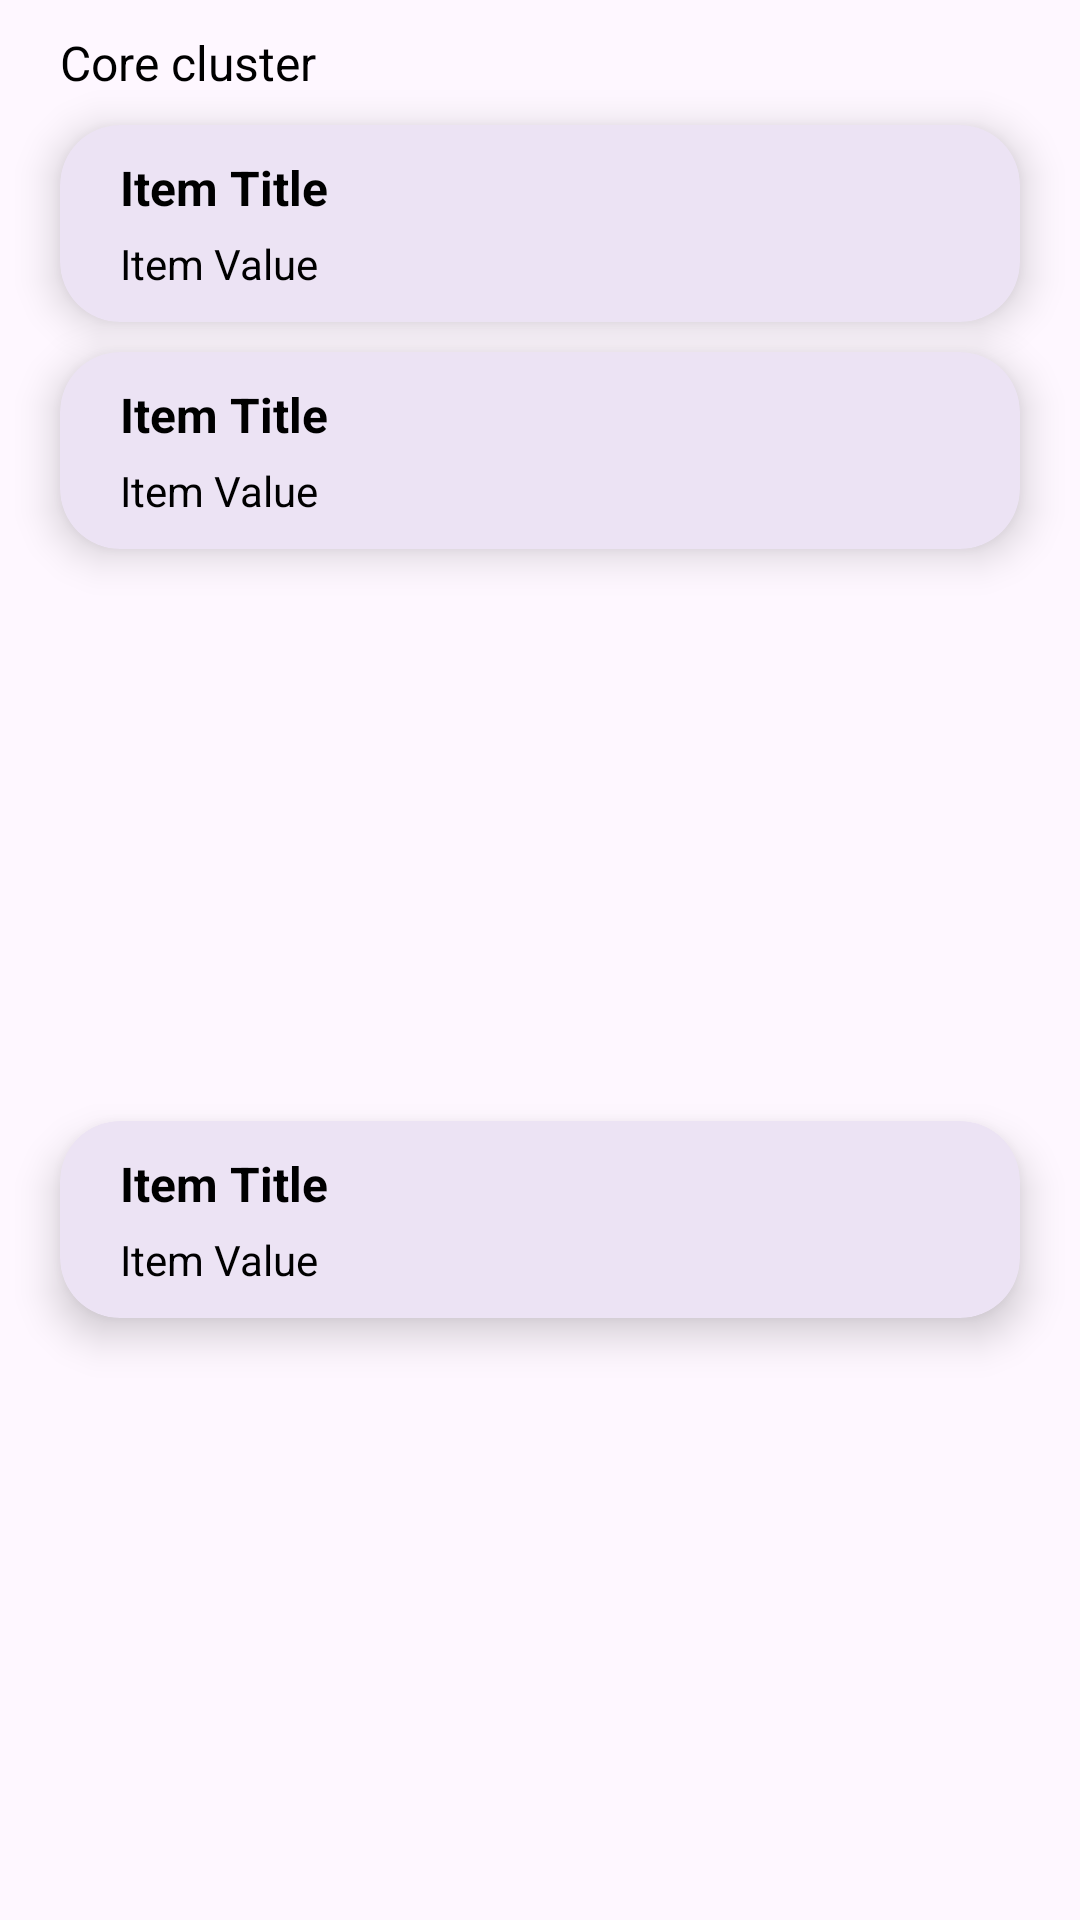

Reconstruct the res/layout file that produces this screen, plus the resources it refers to.
<!-- AndroidManifest.xml: application theme Theme.PerfProfiler -->
<!-- res/layout/cluster_item.xml -->
<?xml version="1.0" encoding="utf-8"?>
<androidx.constraintlayout.widget.ConstraintLayout xmlns:android="http://schemas.android.com/apk/res/android"
    android:layout_width="match_parent"
    android:layout_height="wrap_content"
    xmlns:app="http://schemas.android.com/apk/res-auto">

    <TextView
        android:id="@+id/tvCoreCluster"
        android:layout_width="wrap_content"
        android:layout_height="wrap_content"
        android:layout_marginHorizontal="20dp"
        android:layout_marginTop="10dp"
        android:text="@string/core_cluster"
        android:textSize="16sp"
        app:layout_constraintStart_toStartOf="parent"
        app:layout_constraintTop_toTopOf="parent" />

    <com.google.android.material.card.MaterialCardView
        android:id="@+id/materialCardView"
        android:layout_width="match_parent"
        android:layout_height="wrap_content"
        android:layout_marginHorizontal="20dp"
        android:layout_marginTop="10dp"
        android:padding="20dp"
        app:cardCornerRadius="20dp"
        app:cardElevation="8dp"
        app:layout_constraintEnd_toEndOf="parent"
        app:layout_constraintStart_toStartOf="parent"
        app:layout_constraintTop_toBottomOf="@+id/tvCoreCluster"
        app:strokeWidth="0dp">

        <include
            android:id="@+id/clusterFreqMax"
            layout="@layout/item_freq"
            app:layout_constraintBottom_toBottomOf="parent" />
    </com.google.android.material.card.MaterialCardView>

    <com.google.android.material.card.MaterialCardView
        android:id="@+id/materialCardView2"
        android:layout_width="match_parent"
        android:layout_height="wrap_content"
        android:layout_marginHorizontal="20dp"
        android:layout_marginTop="10dp"
        android:padding="20dp"
        app:cardCornerRadius="20dp"
        app:cardElevation="8dp"
        app:layout_constraintEnd_toEndOf="parent"
        app:layout_constraintStart_toStartOf="parent"
        app:layout_constraintTop_toBottomOf="@+id/materialCardView"
        app:strokeWidth="0dp">

        <include
            android:id="@+id/clusterFreqMin"
            layout="@layout/item_freq"
            app:layout_constraintBottom_toBottomOf="parent" />
    </com.google.android.material.card.MaterialCardView>

    <com.google.android.material.card.MaterialCardView
        android:id="@+id/materialCardView3"
        android:layout_width="match_parent"
        android:layout_height="wrap_content"
        android:layout_marginHorizontal="20dp"
        android:layout_marginTop="10dp"
        android:layout_marginBottom="20dp"
        android:padding="20dp"
        app:cardCornerRadius="20dp"
        app:cardElevation="8dp"
        app:layout_constraintBottom_toBottomOf="parent"
        app:layout_constraintEnd_toEndOf="parent"
        app:layout_constraintStart_toStartOf="parent"
        app:layout_constraintTop_toBottomOf="@+id/materialCardView2"
        app:strokeWidth="0dp">

        <include
            android:id="@+id/clusterGov"
            layout="@layout/item_freq"
            app:layout_constraintBottom_toBottomOf="parent" />
    </com.google.android.material.card.MaterialCardView>
</androidx.constraintlayout.widget.ConstraintLayout>
<!-- res/layout/item_freq.xml (included above) -->
<?xml version="1.0" encoding="utf-8"?>
<androidx.constraintlayout.widget.ConstraintLayout xmlns:android="http://schemas.android.com/apk/res/android"
    xmlns:app="http://schemas.android.com/apk/res-auto"
    android:layout_width="match_parent"
    android:layout_height="wrap_content"
    android:paddingHorizontal="20dp"
    android:paddingVertical="10dp">

    <View
        android:id="@+id/clickMask"
        android:layout_width="0dp"
        android:layout_height="0dp"
        android:layout_marginStart="-20dp"
        android:layout_marginEnd="-20dp"
        android:layout_marginTop="-10dp"
        android:layout_marginBottom="-10dp"
        android:focusable="true"
        android:clickable="true"
        android:background="?attr/selectableItemBackgroundBorderless"
        android:elevation="8dp"
        app:layout_constraintBottom_toBottomOf="parent"
        app:layout_constraintEnd_toEndOf="parent"
        app:layout_constraintStart_toStartOf="parent"
        app:layout_constraintTop_toTopOf="parent" />

    <TextView
        android:id="@+id/tvItemTitle"
        android:layout_width="wrap_content"
        android:layout_height="wrap_content"
        android:text="@string/item_title"
        android:textStyle="bold"
        android:textSize="16sp"
        app:layout_constraintStart_toStartOf="parent"
        app:layout_constraintTop_toTopOf="parent" />

    <TextView
        android:id="@+id/tvItemValue"
        android:layout_width="wrap_content"
        android:layout_height="wrap_content"
        android:layout_marginTop="5dp"
        android:text="@string/item_value"
        app:layout_constraintStart_toStartOf="parent"
        app:layout_constraintTop_toBottomOf="@+id/tvItemTitle" />
</androidx.constraintlayout.widget.ConstraintLayout>
<!-- resources referenced by this layout -->
<resources>
  <string name="core_cluster">Core cluster</string>
  <string name="item_title">Item Title</string>
  <string name="item_value">Item Value</string>
  <style name="Theme.PerfProfiler" parent="Base.Theme.PerfProfiler" />
  <style name="Base.Theme.PerfProfiler" parent="Theme.Material3.DayNight.NoActionBar">
          
          
          <item name="android:textColor">#000000</item>
      </style>
</resources>
